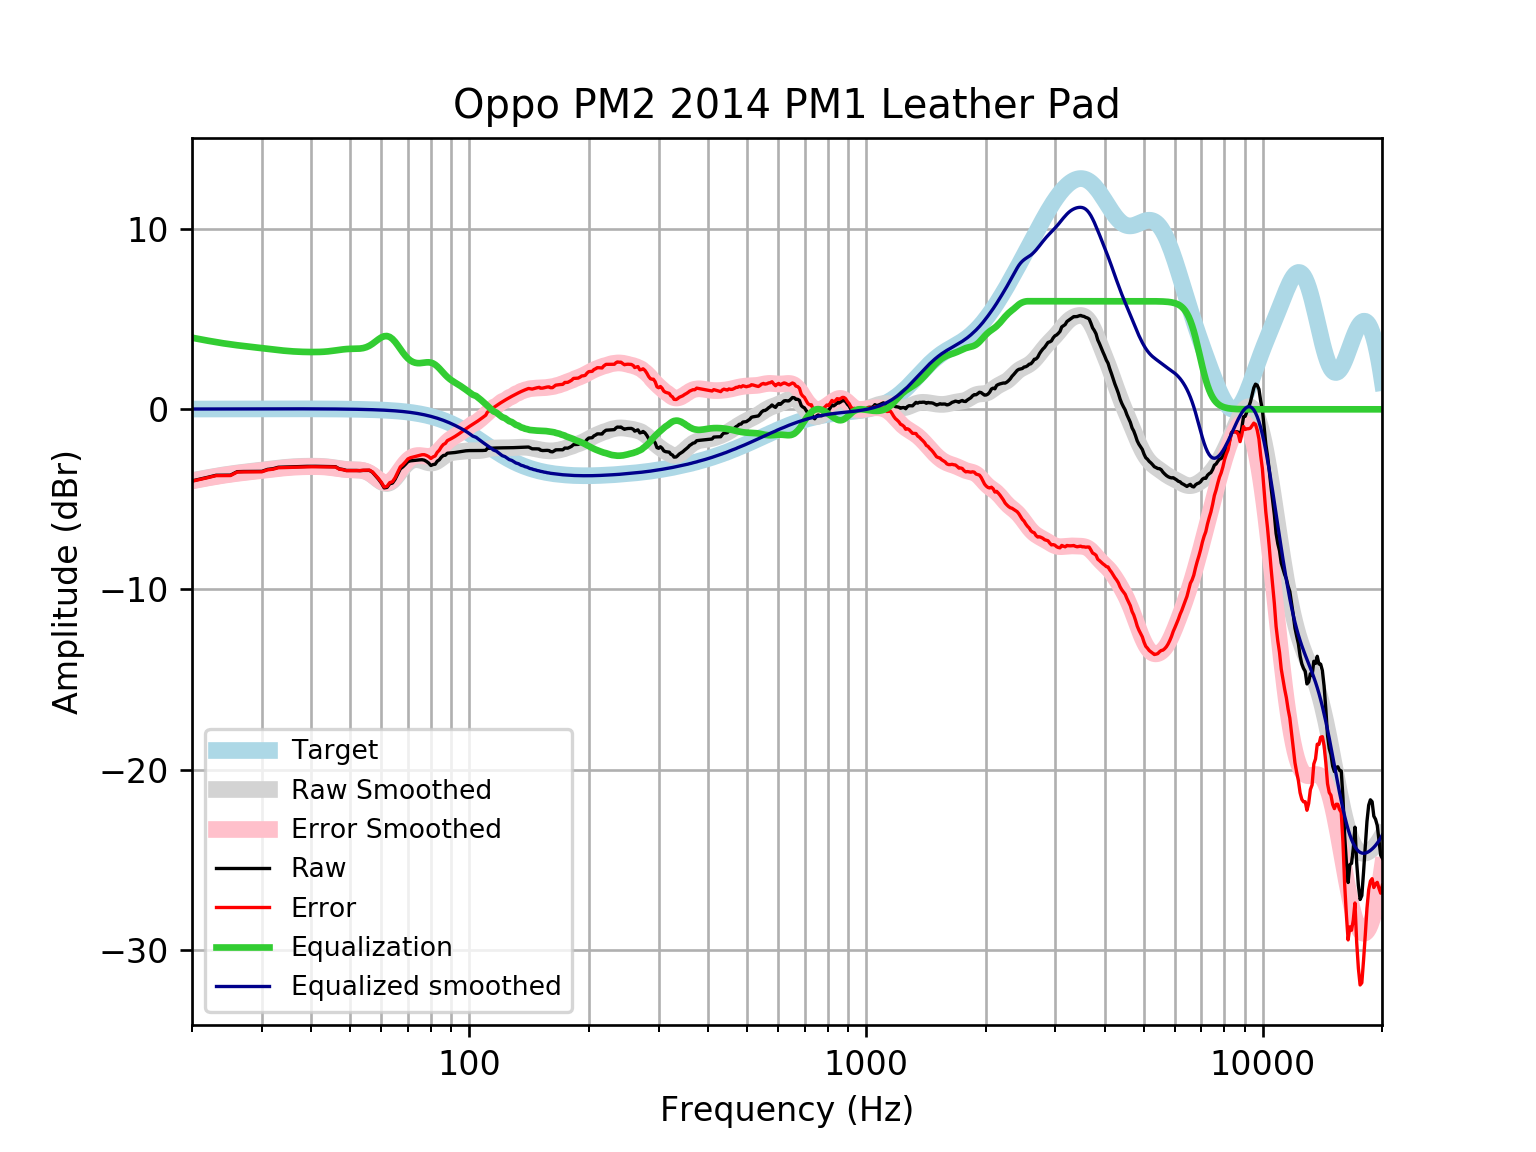

Source data for this figure (header and first rows):
frequency, raw, error, smoothed, error_smoothed, equalization, equalized_raw, equalized_smoothed, target
20, -3.974, -3.99, -3.958, -3.974, 3.974, 0.0005963, 0.01646, 0.01648
21, -3.869, -3.887, -3.867, -3.885, 3.885, 0.01579, 0.01765, 0.01765
22, -3.765, -3.784, -3.785, -3.803, 3.803, 0.03837, 0.01877, 0.01876
23, -3.661, -3.681, -3.71, -3.729, 3.729, 0.06833, 0.01984, 0.01983
24, -3.658, -3.679, -3.642, -3.663, 3.663, 0.005302, 0.02085, 0.02084
25, -3.655, -3.677, -3.584, -3.606, 3.606, -0.04925, 0.02181, 0.02179
26, -3.46, -3.483, -3.533, -3.556, 3.556, 0.09558, 0.02271, 0.02269
27, -3.451, -3.474, -3.488, -3.512, 3.512, 0.06104, 0.02355, 0.02353
28, -3.449, -3.473, -3.447, -3.471, 3.471, 0.02225, 0.02433, 0.02431
29, -3.446, -3.471, -3.408, -3.433, 3.433, -0.01346, 0.02504, 0.02502
30, -3.443, -3.468, -3.369, -3.395, 3.395, -0.04765, 0.02567, 0.02566
31, -3.334, -3.36, -3.332, -3.358, 3.358, 0.02366, 0.02623, 0.02622
32, -3.297, -3.324, -3.295, -3.322, 3.322, 0.02429, 0.02668, 0.02668
33, -3.216, -3.243, -3.261, -3.288, 3.288, 0.07178, 0.02704, 0.02704
34, -3.207, -3.234, -3.231, -3.258, 3.258, 0.05132, 0.02728, 0.02728
35, -3.198, -3.225, -3.206, -3.234, 3.234, 0.03591, 0.0274, 0.0274
36, -3.188, -3.216, -3.187, -3.214, 3.214, 0.02586, 0.02739, 0.02739
37, -3.179, -3.206, -3.172, -3.2, 3.2, 0.02048, 0.02723, 0.02723
38, -3.171, -3.198, -3.162, -3.189, 3.189, 0.0182, 0.02691, 0.02692
39, -3.166, -3.192, -3.156, -3.183, 3.183, 0.01727, 0.02643, 0.02644
40, -3.163, -3.189, -3.154, -3.18, 3.18, 0.01663, 0.02578, 0.02579
41, -3.164, -3.189, -3.156, -3.181, 3.181, 0.01657, 0.02495, 0.02496
42, -3.167, -3.191, -3.162, -3.186, 3.186, 0.01879, 0.02393, 0.02393
43, -3.172, -3.195, -3.175, -3.198, 3.198, 0.02563, 0.02272, 0.02272
44, -3.177, -3.198, -3.195, -3.216, 3.216, 0.03897, 0.0213, 0.0213
45, -3.181, -3.201, -3.221, -3.24, 3.24, 0.05918, 0.01968, 0.01967
46, -3.185, -3.203, -3.251, -3.269, 3.269, 0.08452, 0.01785, 0.01783
47, -3.306, -3.322, -3.283, -3.299, 3.299, -0.007356, 0.01579, 0.01577
48, -3.339, -3.352, -3.312, -3.325, 3.325, -0.0134, 0.0135, 0.01347
49, -3.393, -3.404, -3.334, -3.345, 3.345, -0.04787, 0.01097, 0.01094
50, -3.394, -3.402, -3.348, -3.356, 3.356, -0.038, 0.008186, 0.008144
51, -3.394, -3.399, -3.355, -3.36, 3.36, -0.03412, 0.005126, 0.00508
52, -3.394, -3.396, -3.361, -3.363, 3.363, -0.03084, 0.001774, 0.001724
53, -3.404, -3.402, -3.374, -3.373, 3.373, -0.03125, -0.001894, -0.001946
54, -3.391, -3.385, -3.405, -3.399, 3.399, 0.007644, -0.005905, -0.005958
55, -3.39, -3.379, -3.46, -3.45, 3.45, 0.05997, -0.01029, -0.01034
56, -3.389, -3.374, -3.545, -3.53, 3.53, 0.1409, -0.01508, -0.01514
57, -3.494, -3.474, -3.657, -3.637, 3.637, 0.1432, -0.02033, -0.02038
58, -3.685, -3.659, -3.787, -3.761, 3.761, 0.0762, -0.02607, -0.02611
59, -3.873, -3.841, -3.918, -3.886, 3.886, 0.01314, -0.03234, -0.03238
60, -4.088, -4.049, -4.031, -3.991, 3.991, -0.09702, -0.03921, -0.03925
61, -4.361, -4.314, -4.104, -4.057, 4.057, -0.3038, -0.04672, -0.04675
62, -4.334, -4.279, -4.123, -4.068, 4.068, -0.266, -0.05494, -0.05496
63, -4.134, -4.07, -4.081, -4.017, 4.017, -0.1165, -0.06392, -0.06393
64, -4.093, -4.019, -3.98, -3.906, 3.906, -0.187, -0.07372, -0.07373
65, -3.882, -3.797, -3.83, -3.745, 3.745, -0.1365, -0.0844, -0.08441
66, -3.593, -3.497, -3.648, -3.552, 3.552, -0.04065, -0.09604, -0.09603
67, -3.301, -3.193, -3.456, -3.347, 3.347, 0.04593, -0.1087, -0.1087
68, -3.192, -3.07, -3.271, -3.149, 3.149, -0.04382, -0.1224, -0.1224
69, -3.055, -2.918, -3.108, -2.971, 2.971, -0.08425, -0.1372, -0.1372
70, -2.907, -2.753, -2.978, -2.824, 2.824, -0.08224, -0.1533, -0.1533
71, -2.86, -2.69, -2.883, -2.712, 2.712, -0.1482, -0.1706, -0.1706
72, -2.845, -2.656, -2.823, -2.634, 2.634, -0.2112, -0.1892, -0.1892
73, -2.829, -2.62, -2.795, -2.586, 2.586, -0.2432, -0.2092, -0.2092
74, -2.816, -2.585, -2.795, -2.565, 2.565, -0.2511, -0.2306, -0.2305
75, -2.805, -2.552, -2.816, -2.563, 2.563, -0.242, -0.2535, -0.2534
76, -2.798, -2.52, -2.853, -2.575, 2.575, -0.2232, -0.2778, -0.2778
77, -2.823, -2.519, -2.896, -2.592, 2.592, -0.2309, -0.3037, -0.3037
78, -2.893, -2.562, -2.937, -2.606, 2.606, -0.2872, -0.3312, -0.3312
79, -2.987, -2.626, -2.969, -2.609, 2.609, -0.378, -0.3604, -0.3603
... 553 more rows
